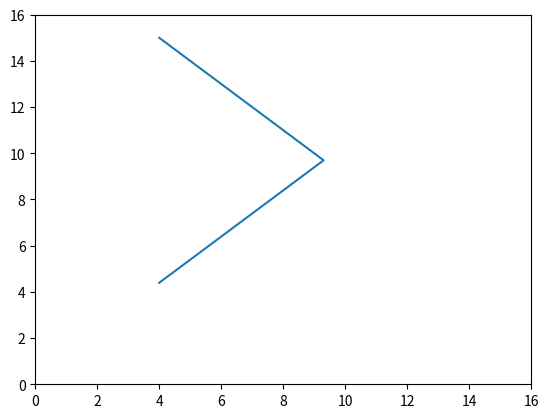

Here is the Python script that generated this plot:
import math
import matplotlib.pyplot as plt

ORIGIN = [4, 15]
LENGTH = 7.5

def plot_leg(alpha, theta):
    alpha *= math.pi/180
    theta *= math.pi/180

    knee_x = ORIGIN[0] + math.sin(alpha+theta) * LENGTH
    knee_y = ORIGIN[1] - math.cos(alpha+theta) * LENGTH

    print(f"P1 -> ({knee_x},{knee_y})")

    foot_x = knee_x - math.sin(alpha - theta) * LENGTH
    foot_y = knee_y - math.cos(alpha - theta) * LENGTH
    print((math.pi/2 - alpha + theta) * 180 / math.pi)
    print(f"P2 -> ({foot_x},{foot_y})")

    return ([ORIGIN[0], knee_x, foot_x],[ORIGIN[1], knee_y, foot_y])

if __name__ == "__main__":
    leg = plot_leg(45,0)
    plt.xlim(0, 16)
    plt.ylim(0, 16)
    plt.plot(leg[0], leg[1])
    plt.show()
